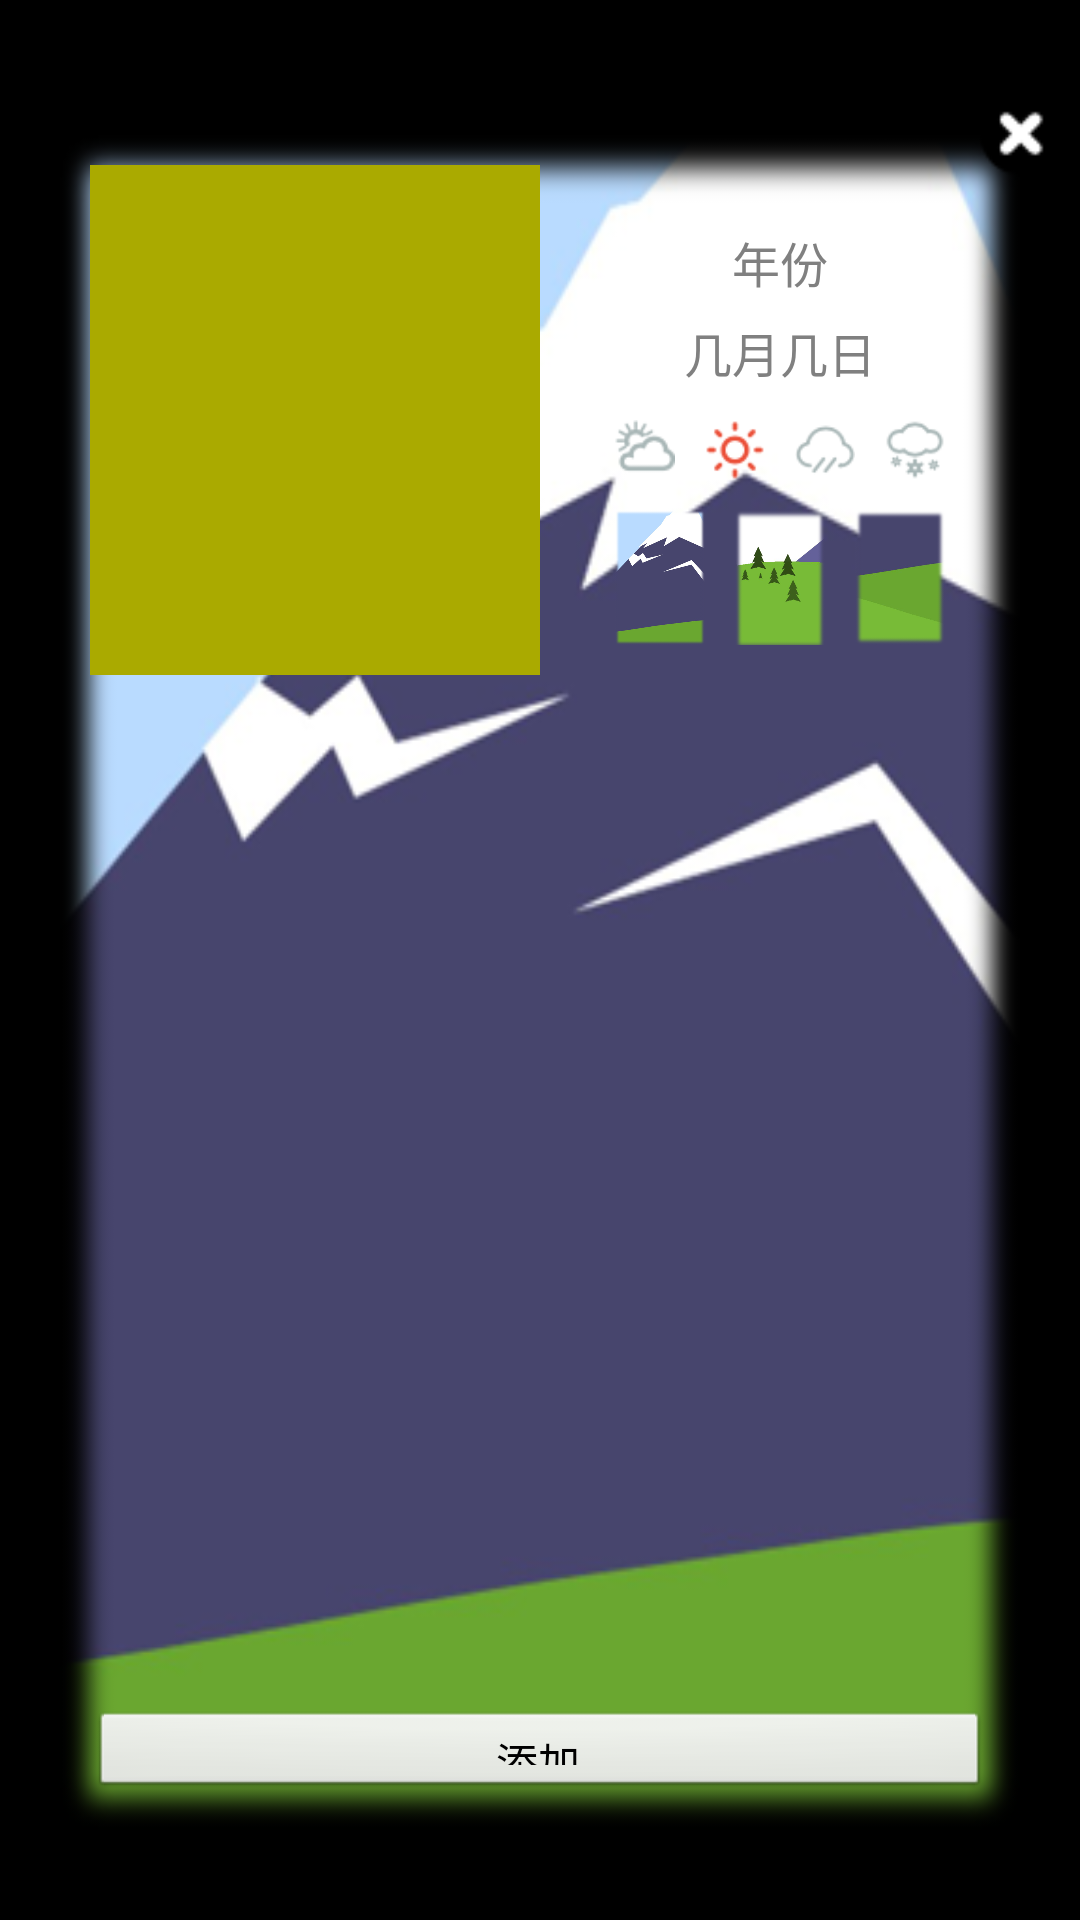

Here is an Android app screen rendered from its layout file. Give the layout XML and the strings, colors and styles it references.
<!-- AndroidManifest.xml: application theme android:Theme.NoTitleBar.Fullscreen -->
<!-- res/layout/pop_mdiary.xml -->
<?xml version="1.0" encoding="utf-8"?>
<RelativeLayout xmlns:android="http://schemas.android.com/apk/res/android"
                android:layout_width="wrap_content"
                android:layout_height="wrap_content"
                android:paddingBottom="30dp"
                android:paddingLeft="20dp"
                android:paddingRight="5dp"
                android:paddingTop="30dp">

    <LinearLayout
        android:id="@+id/ll_bg"
        android:layout_width="match_parent"
        android:layout_height="match_parent"
        android:layout_marginRight="15dp"
        android:layout_marginTop="15dp"
        android:background="@drawable/diary_bg_1"
        android:orientation="vertical"
        android:padding="10dp">

        <LinearLayout
            android:layout_width="match_parent"
            android:layout_height="wrap_content"
            android:orientation="horizontal">

            <ImageView
                android:id="@+id/iv_img"
                android:layout_width="0dp"
                android:layout_height="170dp"
                android:layout_marginRight="10dp"
                android:layout_weight="5"
                android:background="#aaaa00"/>

            <LinearLayout
                android:layout_width="140dp"
                android:layout_height="wrap_content"
                android:layout_marginTop="20dp"
                android:orientation="vertical">

                <EditText
                    android:id="@+id/et_year"
                    android:layout_width="match_parent"
                    android:layout_height="25dp"
                    android:background="#0fff"
                    android:gravity="center"
                    android:hint="年份"
                    android:singleLine="true"
                    android:textSize="16sp"/>

                <EditText
                    android:id="@+id/et_date"
                    android:layout_width="match_parent"
                    android:layout_height="25dp"
                    android:layout_marginTop="5dp"
                    android:background="#0fff"
                    android:gravity="center"
                    android:hint="几月几日"
                    android:singleLine="true"
                    android:textSize="16sp"/>

                <RadioGroup
                    android:id="@+id/rg_weather"
                    android:layout_width="match_parent"
                    android:layout_height="wrap_content"
                    android:layout_marginTop="10dp"
                    android:gravity="center"
                    android:orientation="horizontal">

                    <RadioButton
                        android:id="@+id/rb_cloudy"
                        android:layout_width="20dp"
                        android:layout_height="20dp"
                        android:layout_marginRight="10dp"
                        android:background="@drawable/radio_cloudy"
                        android:button="@null"
                        />

                    <RadioButton
                        android:id="@+id/rb_fine"
                        android:layout_width="20dp"
                        android:layout_height="20dp"
                        android:layout_marginRight="10dp"
                        android:background="@drawable/radio_fine"
                        android:button="@null"
                        android:checked="true"/>

                    <RadioButton
                        android:id="@+id/rb_rain"
                        android:layout_width="20dp"
                        android:layout_height="20dp"
                        android:layout_marginRight="10dp"
                        android:background="@drawable/radio_rain"
                        android:button="@null"/>

                    <RadioButton
                        android:id="@+id/rb_snow"
                        android:layout_width="20dp"
                        android:layout_height="20dp"
                        android:background="@drawable/radio_snow"
                        android:button="@null"/>
                </RadioGroup>

                <RadioGroup
                    android:id="@+id/rg_bg"
                    android:layout_width="match_parent"
                    android:layout_height="wrap_content"
                    android:layout_marginTop="10dp"
                    android:gravity="center"
                    android:orientation="horizontal">

                    <RadioButton
                        android:id="@+id/rb_bg_1"
                        android:layout_width="30dp"
                        android:layout_height="45dp"
                        android:layout_marginRight="10dp"
                        android:background="@drawable/diary_bg_1"
                        android:button="@null"
                        android:checked="true"/>

                    <RadioButton
                        android:id="@+id/rb_bg_2"
                        android:layout_width="30dp"
                        android:layout_height="45dp"
                        android:layout_marginRight="10dp"
                        android:background="@drawable/diary_bg_2"
                        android:button="@null"/>

                    <RadioButton
                        android:id="@+id/rb_bg_3"
                        android:layout_width="30dp"
                        android:layout_height="45dp"
                        android:background="@drawable/diary_bg_3"
                        android:button="@null"/>
                </RadioGroup>
            </LinearLayout>
        </LinearLayout>

        <EditText
            android:id="@+id/et_context"
            android:layout_width="match_parent"
            android:layout_height="0dp"
            android:layout_marginTop="10dp"
            android:layout_weight="10"
            android:background="#0fff"
            android:gravity="left|top"
            android:inputType="textMultiLine"
            android:textSize="16sp"/>

        <Button
            android:id="@+id/b_ok"
            android:layout_width="match_parent"
            android:layout_height="30dp"
            android:text="添加"/>
    </LinearLayout>

    <ImageButton
        android:id="@+id/ib_close"
        android:layout_width="30dp"
        android:layout_height="30dp"
        android:layout_alignParentRight="true"
        android:layout_alignParentTop="true"
        android:background="@drawable/close"
        />
</RelativeLayout>
<!-- resources referenced by this layout -->
<resources>
  <!-- drawable close: png bitmap (drawable, 3432 bytes) -->
  <!-- drawable diary_bg_1: png bitmap (drawable, 40415 bytes) -->
  <!-- drawable diary_bg_2: png bitmap (drawable, 43907 bytes) -->
  <!-- drawable diary_bg_3: png bitmap (drawable, 25913 bytes) -->
  <!-- drawable radio_cloudy (drawable) -->
  <?xml version="1.0" encoding="utf-8"?>
  <selector xmlns:android="http://schemas.android.com/apk/res/android">
      <item android:drawable="@drawable/cloudy" android:state_checked="false"/>
      <item android:drawable="@drawable/cloudy_checked" android:state_checked="true"/>
  </selector>
  <!-- drawable radio_fine (drawable) -->
  <?xml version="1.0" encoding="utf-8"?>
  <selector xmlns:android="http://schemas.android.com/apk/res/android">
      <item android:drawable="@drawable/fine" android:state_checked="false"/>
      <item android:drawable="@drawable/fine_checked" android:state_checked="true"/>
  </selector>
  <!-- drawable radio_rain (drawable) -->
  <?xml version="1.0" encoding="utf-8"?>
  <selector xmlns:android="http://schemas.android.com/apk/res/android">
      <item android:drawable="@drawable/rain" android:state_checked="false"/>
      <item android:drawable="@drawable/rain_checked" android:state_checked="true"/>
  </selector>
  <!-- drawable radio_snow (drawable) -->
  <?xml version="1.0" encoding="utf-8"?>
  <selector xmlns:android="http://schemas.android.com/apk/res/android">
      <item android:drawable="@drawable/snow" android:state_checked="false"/>
      <item android:drawable="@drawable/snow_checked" android:state_checked="true"/>
  </selector>
  <!-- drawable cloudy: png bitmap (drawable, 1361 bytes) -->
  <!-- drawable cloudy_checked: png bitmap (drawable, 1373 bytes) -->
  <!-- drawable fine: png bitmap (drawable, 1067 bytes) -->
  <!-- drawable fine_checked: png bitmap (drawable, 1098 bytes) -->
  <!-- drawable rain: png bitmap (drawable, 1286 bytes) -->
  <!-- drawable rain_checked: png bitmap (drawable, 1268 bytes) -->
  <!-- drawable snow: png bitmap (drawable, 1461 bytes) -->
  <!-- drawable snow_checked: png bitmap (drawable, 1458 bytes) -->
</resources>
